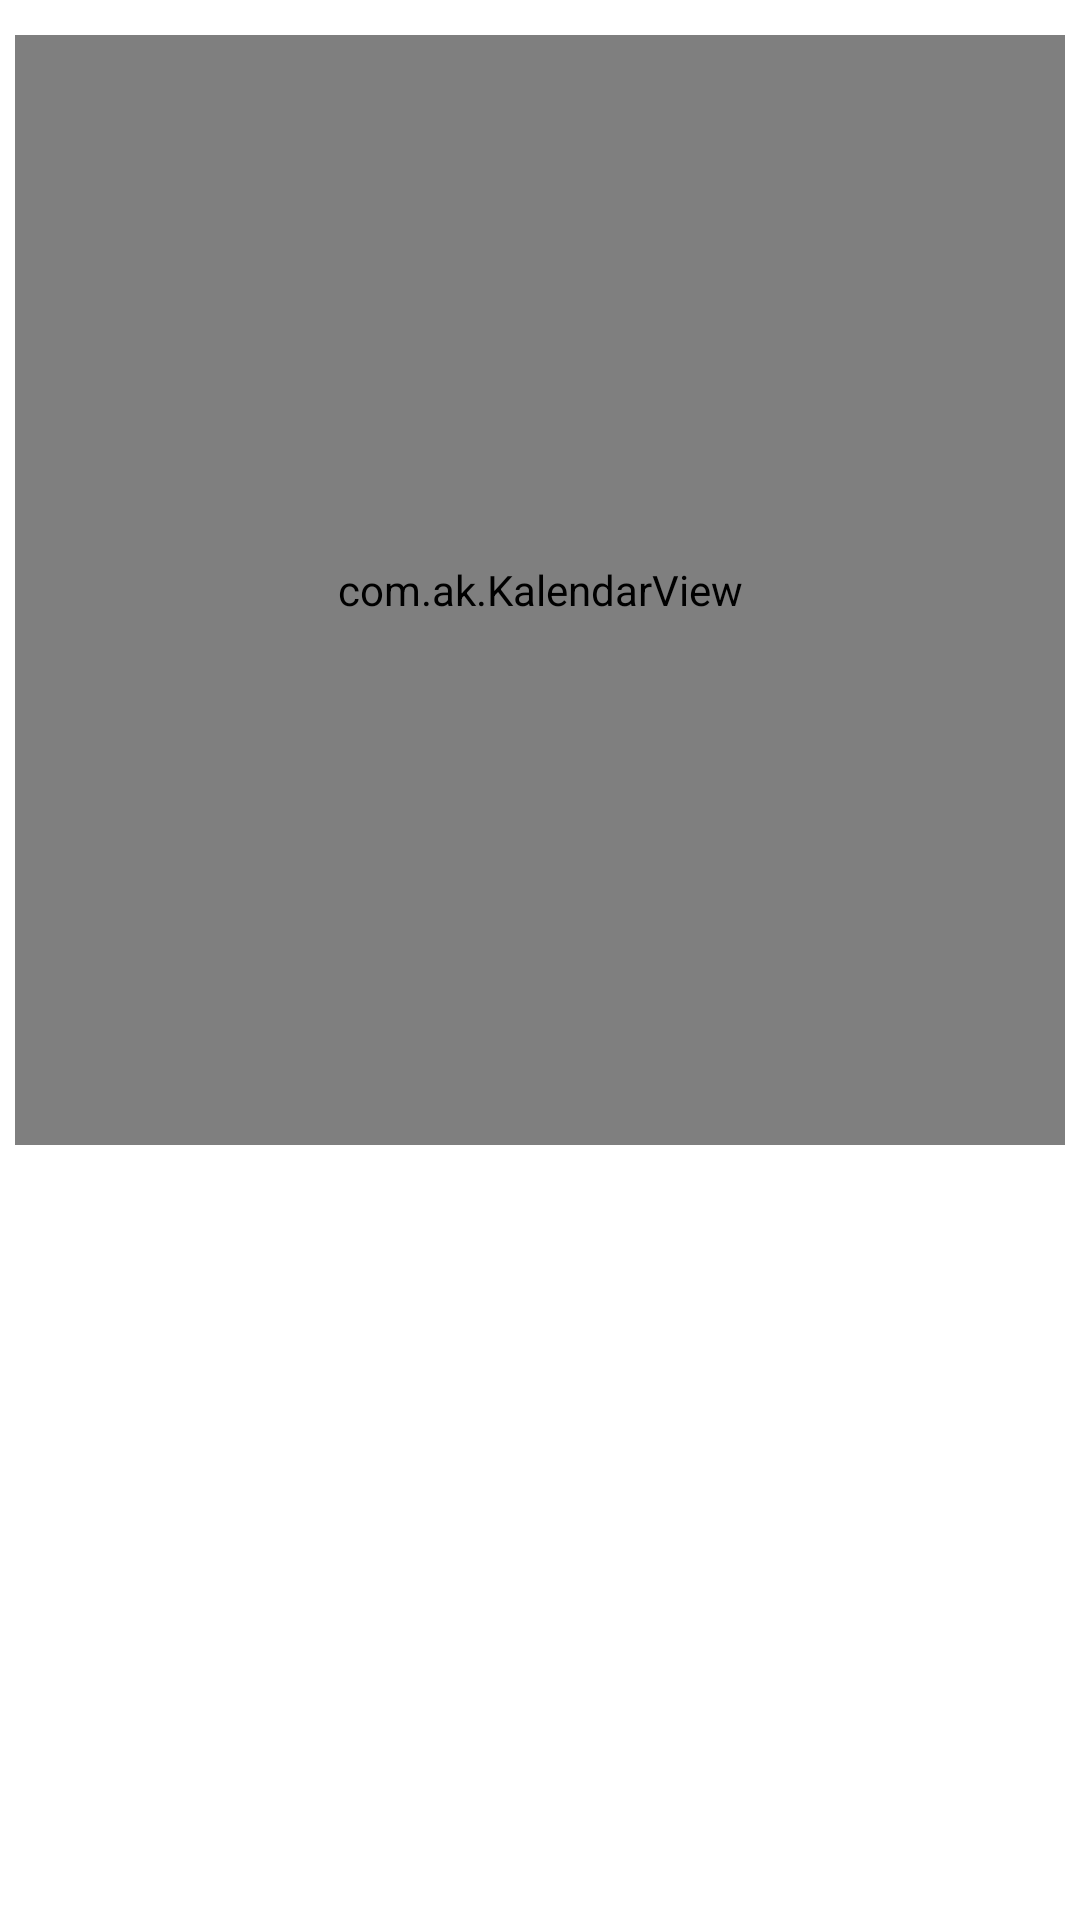

Reconstruct the res/layout file that produces this screen, plus the resources it refers to.
<!-- AndroidManifest.xml: application theme Theme.TurismoPlanning -->
<!-- res/layout/fragment_calendario.xml -->
<?xml version="1.0" encoding="utf-8"?>
<androidx.constraintlayout.widget.ConstraintLayout xmlns:android="http://schemas.android.com/apk/res/android"
    xmlns:tools="http://schemas.android.com/tools"
    android:layout_width="match_parent"
    android:layout_height="match_parent"
    android:background="?attr/colorOnPrimary"
    xmlns:app="http://schemas.android.com/apk/res-auto"
    tools:context=".ui.calendario.CalendarioFragment">

    <com.ak.KalendarView
        android:id="@+id/calendarView"
        android:layout_width="match_parent"
        android:layout_height="370dp"
        android:layout_marginStart="5dp"
        android:layout_marginEnd="5dp"
        app:calendarBackground="?attr/colorOnPrimary"
        app:dateColor="?attr/colorOnSurface"
        app:dateTextStyle="@style/CalendarDateTextBlack"
        app:layout_constraintBottom_toBottomOf="parent"
        app:layout_constraintEnd_toEndOf="parent"
        app:layout_constraintHorizontal_bias="1.0"
        app:layout_constraintStart_toStartOf="parent"
        app:layout_constraintTop_toTopOf="parent"
        app:layout_constraintVertical_bias="0.043"
        app:monthTextStyle="@style/CalendarMonthTextBlack"
        app:nextIcon="@drawable/siguiente"
        app:prevIcon="@drawable/anterior"
        app:todayDateColor="?attr/colorOnSurface"
        app:weekTextStyle="@style/CalendarWeekDayTextBlack" />

    <androidx.recyclerview.widget.RecyclerView
        android:id="@+id/recyclerViewEventos"
        android:layout_width="0dp"
        android:layout_height="320dp"
        android:layout_marginStart="10dp"
        android:layout_marginEnd="10dp"
        android:layout_marginBottom="20dp"
        android:layout_marginTop="20dp"
        app:layout_constraintEnd_toEndOf="parent"
        app:layout_constraintHorizontal_bias="0.0"
        app:layout_constraintStart_toStartOf="parent"
        app:layout_constraintTop_toBottomOf="@id/calendarView"
        app:layout_constraintVertical_bias="0.921"
        tools:listitem="@layout/item_evento" />

</androidx.constraintlayout.widget.ConstraintLayout>
<!-- res/layout/item_evento.xml (included above) -->
<?xml version="1.0" encoding="utf-8"?>
<LinearLayout xmlns:android="http://schemas.android.com/apk/res/android"
    xmlns:app="http://schemas.android.com/apk/res-auto"
    xmlns:tools="http://schemas.android.com/tools"
    android:id="@+id/componente_Evento"
    android:layout_width="match_parent"
    android:layout_height="wrap_content"
    android:orientation="horizontal"
    android:layout_marginBottom="25dp"
    android:background="?attr/colorTertiary"
    android:clickable="true"
    android:focusable="true">

    <ImageView
        android:id="@+id/ic_tareaEvento"
        android:layout_marginTop="10dp"
        android:layout_marginBottom="10dp"
        android:layout_width="70dp"
        android:layout_height="70dp"
        android:layout_gravity="center_vertical"
        android:layout_marginStart="8dp"
        android:layout_marginEnd="8dp"
        tools:src="@drawable/ic_menu_planificar" />

    <LinearLayout
        android:id="@+id/datosGenerales"
        android:background="@drawable/borde_componente_evento"
        android:layout_width="0dp"
        android:layout_height="match_parent"
        android:layout_weight="1"
        android:orientation="vertical"
        android:gravity="center"
        android:layout_gravity="center_vertical">

            <TextView
                android:id="@+id/tituloEvento"
                android:layout_width="match_parent"
                android:layout_height="wrap_content"
                android:layout_marginStart="5dp"
                android:textColor="?attr/colorOnSurface"
                android:textSize="20sp"
                android:textStyle="bold"
                tools:text="Título del Evento" />

            <TextView
                android:id="@+id/fechaFIN_Evento"
                android:layout_width="match_parent"
                android:layout_height="wrap_content"
                android:layout_marginStart="5dp"
                android:textColor="?attr/colorOnSurface"
                android:textSize="17sp"
                tools:text="Fecha de Fin: 31/12/2025" />

    </LinearLayout>

</LinearLayout>
<!-- resources referenced by this layout -->
<resources>
  <!-- drawable anterior: png bitmap (drawable, 5642 bytes) -->
  <!-- drawable borde_componente_evento (drawable) -->
  <?xml version="1.0" encoding="utf-8"?>
  <shape xmlns:android="http://schemas.android.com/apk/res/android"
      android:shape="rectangle">
  
      <corners android:radius="0dp"/>
      <solid android:color="?attr/colorTertiary" android:textColor="?attr/colorOnSurface"/>
  </shape>
  <!-- drawable ic_menu_planificar (drawable) -->
  <?xml version="1.0" encoding="utf-8"?>
  <vector xmlns:android="http://schemas.android.com/apk/res/android"
      android:width="24dp"          android:height="24dp"         android:viewportWidth="24"    android:viewportHeight="24">   <path
      android:fillColor="#00000000"  android:strokeColor="#000000"  android:strokeWidth="2.5"      android:strokeLineCap="round"   android:pathData="M4,12 L9,17 L20,6"/> </vector>
  <!-- drawable siguiente: png bitmap (drawable, 5595 bytes) -->
  <style name="CalendarDateTextBlack">
          <item name="android:textColor">?attr/colorOnSurface</item>
          <item name="android:textSize">18sp</item>
          <item name="android:textStyle">bold</item>
      </style>
  <style name="CalendarWeekDayTextBlack">
          <item name="android:textColor">?attr/colorOnSurface</item>
          <item name="android:textSize">18sp</item>
      </style>
  <style name="Theme.TurismoPlanning" parent="Theme.MaterialComponents.DayNight.DarkActionBar">
          
          <item name="colorPrimary">@color/purple_500</item>
          <item name="colorPrimaryVariant">@color/purple_700</item>
          <item name="colorOnPrimary">@color/white</item>
          <item name="colorOnSurface">@color/black</item>
          <item name="actionMenuTextColor">@color/black</item>
          <item name="colorControlNormal">@color/white</item>
          <item name="titleTextColor">@color/white</item>
          
          <item name="colorSecondary">@color/teal_200</item>
          <item name="colorSecondaryVariant">@color/teal_700</item>
          <item name="colorOnSecondary">@color/black</item>
          <item name="colorTertiary">#d5d5d5</item>
          
          <item name="android:statusBarColor">?attr/colorPrimaryVariant</item>
          
      </style>
  <color name="purple_500">#FF6200EE</color>
  <color name="purple_700">#FF3700B3</color>
  <color name="white">#FFFFFFFF</color>
  <color name="black">#FF000000</color>
  <color name="teal_200">#FF03DAC5</color>
  <color name="teal_700">#FF018786</color>
</resources>
